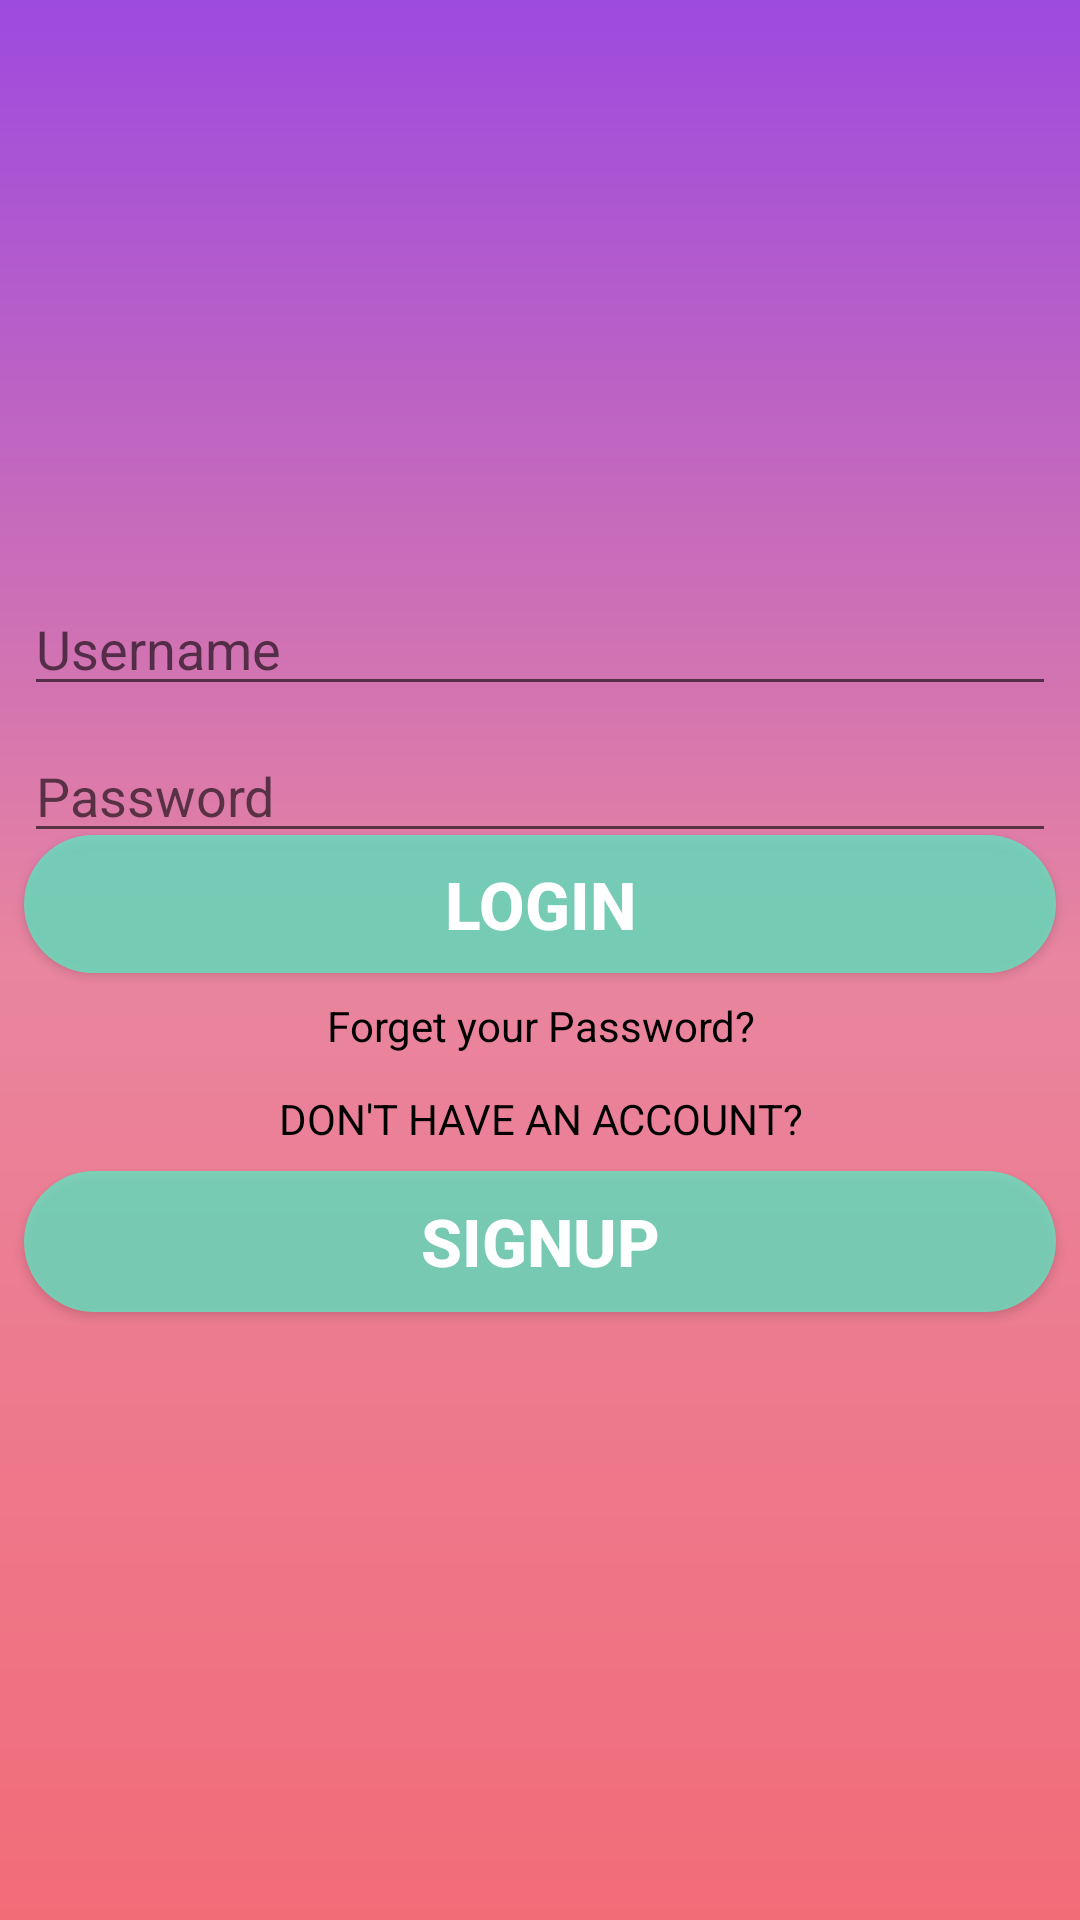

This screen was rendered from an Android layout file. Write that file and the resources it references.
<!-- AndroidManifest.xml: application theme Theme.TCS_Health_System -->
<!-- res/layout/activity_login.xml -->
<?xml version="1.0" encoding="utf-8"?>
<androidx.constraintlayout.widget.ConstraintLayout xmlns:android="http://schemas.android.com/apk/res/android"
    xmlns:app="http://schemas.android.com/apk/res-auto"
    xmlns:tools="http://schemas.android.com/tools"
    android:layout_width="match_parent"
    android:layout_height="match_parent"
    android:background="@drawable/background_gradient"
    tools:context=".Login">
    <ImageView
        android:id="@+id/cropImageView"
        android:layout_width="219dp"
        android:layout_height="206dp"
        android:src="@drawable/tcs"
        app:layout_constraintEnd_toEndOf="parent"
        app:layout_constraintStart_toStartOf="parent"
        app:layout_constraintTop_toTopOf="parent" />

    <LinearLayout
        android:layout_width="match_parent"
        android:layout_height="320dp"
        android:orientation="vertical"
        app:layout_constraintBottom_toBottomOf="parent"
        app:layout_constraintEnd_toEndOf="parent"
        app:layout_constraintHorizontal_bias="0.0"
        app:layout_constraintStart_toStartOf="parent"
        app:layout_constraintTop_toTopOf="parent"
        app:layout_constraintVertical_bias="0.557">

        <ProgressBar
            android:id="@+id/progress"
            android:layout_width="match_parent"
            android:layout_height="wrap_content"
            android:visibility="gone" />

        <androidx.constraintlayout.widget.ConstraintLayout
            android:id="@+id/constraintLayout"
            android:layout_width="match_parent"
            android:layout_height="275dp"
            android:layout_marginTop="8dp"
            android:layout_marginBottom="64dp"
            app:layout_constraintBottom_toBottomOf="parent"
            app:layout_constraintEnd_toEndOf="parent"
            app:layout_constraintHorizontal_bias="0.0"
            app:layout_constraintStart_toStartOf="parent">

            <Button
                android:id="@+id/button"
                android:layout_width="match_parent"
                android:layout_height="46dp"
                android:layout_gravity="center_horizontal"
                android:layout_marginStart="8dp"
                android:layout_marginLeft="8dp"
                android:layout_marginEnd="8dp"
                android:layout_marginRight="8dp"
                android:layout_marginBottom="8dp"
                android:background="@drawable/login_backgrond"
                android:text="Login"
                android:textColor="#fff"
                android:textSize="22dp"
                android:textStyle="bold"
                app:layout_constraintBottom_toTopOf="@+id/textView2"
                app:layout_constraintEnd_toEndOf="parent"
                app:layout_constraintHorizontal_bias="0.529"
                app:layout_constraintStart_toStartOf="parent" />

            <Button
                android:id="@+id/signup"
                android:layout_width="match_parent"
                android:layout_height="47dp"
                android:layout_gravity="center_horizontal"
                android:layout_marginStart="8dp"
                android:layout_marginLeft="8dp"
                android:layout_marginEnd="8dp"
                android:layout_marginRight="8dp"
                android:layout_marginBottom="24dp"
                android:background="@drawable/login_backgrond"
                android:text="Signup"
                android:textColor="#fff"
                android:textSize="22dp"
                android:textStyle="bold"
                app:layout_constraintBottom_toBottomOf="parent"
                app:layout_constraintEnd_toEndOf="parent"
                app:layout_constraintHorizontal_bias="0.0"
                app:layout_constraintStart_toStartOf="parent" />


            <EditText
                android:id="@+id/editText"
                android:layout_width="match_parent"
                android:layout_height="41dp"
                android:layout_gravity="center_horizontal"
                android:layout_marginStart="8dp"
                android:layout_marginLeft="8dp"
                android:layout_marginTop="8dp"
                android:layout_marginEnd="8dp"
                android:layout_marginRight="8dp"
                android:hint="Username"

                app:layout_constraintEnd_toEndOf="parent"

                app:layout_constraintHorizontal_bias="0.0"
                app:layout_constraintStart_toStartOf="parent"
                app:layout_constraintTop_toTopOf="parent" />

            <EditText
                android:id="@+id/paswrd"
                android:layout_width="match_parent"
                android:layout_height="41dp"
                android:layout_gravity="center_horizontal"
                android:layout_marginStart="8dp"
                android:layout_marginLeft="8dp"
                android:layout_marginTop="8dp"
                android:layout_marginEnd="8dp"
                android:layout_marginRight="8dp"
                android:layout_marginBottom="8dp"
                android:hint="Password"

                android:inputType="textPassword"
                app:layout_constraintBottom_toTopOf="@+id/button"
                app:layout_constraintEnd_toEndOf="parent"
                app:layout_constraintHorizontal_bias="1.0"
                app:layout_constraintStart_toStartOf="parent"
                app:layout_constraintTop_toBottomOf="@+id/editText"
                app:layout_constraintVertical_bias="0.0" />


            <TextView
                android:id="@+id/textView"
                android:layout_width="wrap_content"
                android:layout_height="19dp"
                android:layout_gravity="center_horizontal"
                android:layout_marginStart="8dp"
                android:layout_marginLeft="8dp"
                android:layout_marginEnd="8dp"
                android:layout_marginRight="8dp"
                android:layout_marginBottom="8dp"
                android:text="DON'T HAVE AN ACCOUNT?"
                android:textAlignment="center"
                android:textColor="#000"
                app:layout_constraintBottom_toTopOf="@+id/signup"
                app:layout_constraintEnd_toEndOf="parent"
                app:layout_constraintStart_toStartOf="parent" />

            <TextView
                android:id="@+id/textView2"
                android:layout_width="wrap_content"
                android:layout_height="wrap_content"
                android:layout_gravity="center_horizontal"
                android:layout_marginStart="8dp"
                android:layout_marginLeft="8dp"
                android:layout_marginEnd="8dp"
                android:layout_marginRight="8dp"
                android:layout_marginBottom="12dp"
                android:text="Forget your Password?"
                android:textAlignment="center"
                android:textColor="#000"
                app:layout_constraintBottom_toTopOf="@+id/textView"
                app:layout_constraintEnd_toEndOf="parent"
                app:layout_constraintHorizontal_bias="0.502"
                app:layout_constraintStart_toStartOf="parent" />


        </androidx.constraintlayout.widget.ConstraintLayout>
    </LinearLayout>


</androidx.constraintlayout.widget.ConstraintLayout>
<!-- resources referenced by this layout -->
<resources>
  <!-- drawable background_gradient (drawable) -->
  <?xml version="1.0" encoding="utf-8"?>
  <shape xmlns:android="http://schemas.android.com/apk/res/android">
   <gradient
          android:endColor="#9d4adf"
          android:startColor="#f26c78"
          android:centerColor="#e9859f"
          android:angle="90" />
  
  </shape>
  <!-- drawable login_backgrond (drawable) -->
  <?xml version="1.0" encoding="utf-8"?>
  <shape xmlns:android="http://schemas.android.com/apk/res/android">
      android:shape="rectangle" android:padding="10dp">
      
      <solid android:color="#c661e7c1"/>
      <corners android:radius="25mm"/>
  </shape>
  <style name="Theme.TCS_Health_System" parent="Theme.MaterialComponents.DayNight.DarkActionBar">
          
          <item name="colorPrimary">@color/purple_500</item>
          <item name="colorPrimaryVariant">@color/purple_700</item>
          <item name="colorOnPrimary">@color/white</item>
          
          <item name="colorSecondary">@color/teal_200</item>
          <item name="colorSecondaryVariant">@color/teal_700</item>
          <item name="colorOnSecondary">@color/black</item>
          
          <item name="android:statusBarColor" tools:targetApi="l">?attr/colorPrimaryVariant</item>
          
      </style>
  <!-- not gathered from this repository: default colours our renderer supplied (Android Studio template values) -->
  <color name="purple_500">#FF6200EE</color>
  <color name="purple_700">#FF3700B3</color>
  <color name="teal_200">#FF03DAC5</color>
  <color name="teal_700">#FF018786</color>
  <color name="black">#FF000000</color>
  <color name="white">#FFFFFFFF</color>
</resources>
